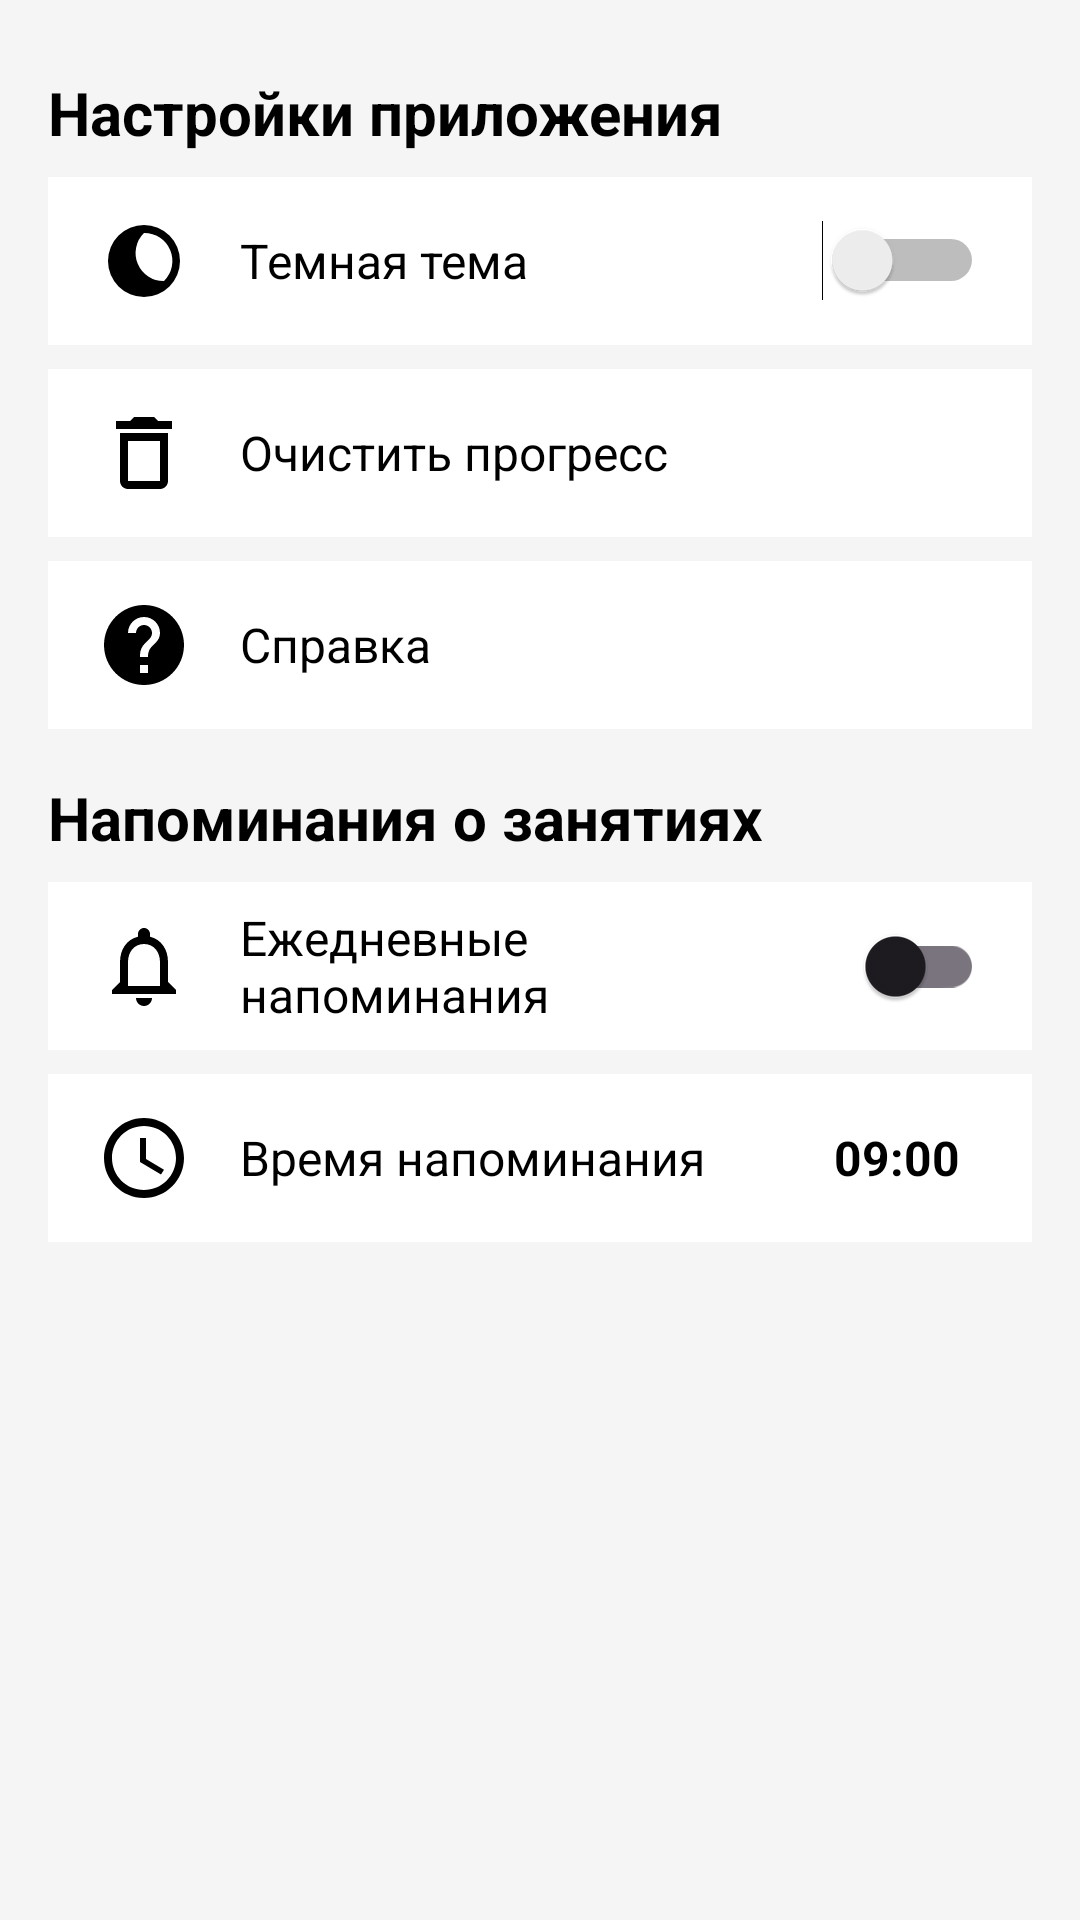

Produce the Android XML layout that renders to this screen, including the resource entries it uses.
<!-- AndroidManifest.xml: application theme Theme.Scorochtenie2 -->
<!-- res/layout/fragment_settings.xml -->
<?xml version="1.0" encoding="utf-8"?>
<androidx.constraintlayout.widget.ConstraintLayout xmlns:android="http://schemas.android.com/apk/res/android"
    xmlns:app="http://schemas.android.com/apk/res-auto"
    android:layout_width="match_parent"
    android:layout_height="match_parent"
    android:background="?attr/backgroundColor">

    
    <TextView
        android:id="@+id/settings_title"
        android:layout_width="wrap_content"
        android:layout_height="wrap_content"
        android:text="Настройки приложения"
        android:textSize="20sp"
        android:textStyle="bold"
        android:textColor="?attr/textColorPrimary"
        android:layout_marginTop="24dp"
        android:layout_marginStart="16dp"
        app:layout_constraintTop_toTopOf="parent"
        app:layout_constraintStart_toStartOf="parent" />

    
    <LinearLayout
        android:id="@+id/theme_layout"
        android:layout_width="0dp"
        android:layout_height="56dp"
        android:orientation="horizontal"
        android:gravity="center_vertical"
        android:background="?attr/surfaceColor"
        app:layout_constraintTop_toBottomOf="@id/settings_title"
        app:layout_constraintStart_toStartOf="parent"
        app:layout_constraintEnd_toEndOf="parent"
        android:layout_marginVertical="8dp"
        android:layout_marginHorizontal="16dp"
        android:paddingHorizontal="16dp"
        >

        <ImageView
            android:layout_width="32dp"
            android:layout_height="32dp"
            android:src="@drawable/ic_dark_theme"
            app:tint="?attr/iconTint" />

        <TextView
            android:layout_width="0dp"
            android:layout_height="wrap_content"
            android:layout_weight="1"
            android:text="Темная тема"
            android:layout_marginStart="16dp"
            android:textColor="?attr/textColorPrimary"
            android:textSize="16sp" />

        <Switch
            android:id="@+id/theme_switch"
            android:layout_width="wrap_content"
            android:layout_height="wrap_content"
            android:checked="false" />

    </LinearLayout>

    
    <LinearLayout
        android:id="@+id/clear_progress_layout"
        android:layout_width="0dp"
        android:layout_height="56dp"
        android:orientation="horizontal"
        android:gravity="center_vertical"
        android:background="?attr/surfaceColor"
        app:layout_constraintTop_toBottomOf="@id/theme_layout"
        app:layout_constraintStart_toStartOf="parent"
        app:layout_constraintEnd_toEndOf="parent"
        android:layout_marginVertical="8dp"
        android:layout_marginHorizontal="16dp"
        android:paddingHorizontal="16dp">

        <ImageView
            android:layout_width="32dp"
            android:layout_height="32dp"
            android:src="@drawable/ic_delete"
            app:tint="?attr/iconTint" />

        <TextView
            android:layout_width="0dp"
            android:layout_height="wrap_content"
            android:layout_weight="1"
            android:text="Очистить прогресс"
            android:layout_marginStart="16dp"
            android:textColor="?attr/textColorPrimary"
            android:textSize="16sp" />

    </LinearLayout>

    
    <LinearLayout
        android:id="@+id/help_layout"
        android:layout_width="0dp"
        android:layout_height="56dp"
        android:orientation="horizontal"
        android:gravity="center_vertical"
        android:background="?attr/surfaceColor"
        app:layout_constraintTop_toBottomOf="@id/clear_progress_layout"
        app:layout_constraintStart_toStartOf="parent"
        app:layout_constraintEnd_toEndOf="parent"
        android:layout_marginVertical="8dp"
        android:layout_marginHorizontal="16dp"
        android:paddingHorizontal="16dp">

        <ImageView
            android:layout_width="32dp"
            android:layout_height="32dp"
            android:src="@drawable/ic_help"
            app:tint="?attr/iconTint" />

        <TextView
            android:layout_width="0dp"
            android:layout_height="wrap_content"
            android:layout_weight="1"
            android:text="Справка"
            android:layout_marginStart="16dp"
            android:textColor="?attr/textColorPrimary"
            android:textSize="16sp" />

    </LinearLayout>

    
    <include
        android:id="@+id/reminder_settings"
        layout="@layout/item_reminder_setting"
        android:layout_width="0dp"
        android:layout_height="wrap_content"
        app:layout_constraintTop_toBottomOf="@id/help_layout"
        app:layout_constraintStart_toStartOf="parent"
        app:layout_constraintEnd_toEndOf="parent"
        android:layout_marginHorizontal="16dp"
        android:layout_marginVertical="16dp" />

</androidx.constraintlayout.widget.ConstraintLayout>
<!-- res/layout/item_reminder_setting.xml (included above) -->
<?xml version="1.0" encoding="utf-8"?>
<LinearLayout xmlns:android="http://schemas.android.com/apk/res/android"
    xmlns:app="http://schemas.android.com/apk/res-auto"
    android:layout_width="match_parent"
    android:layout_height="wrap_content"
    android:orientation="vertical"
    android:padding="0dp"
    android:background="?attr/backgroundColor">

    
    <TextView
        android:layout_width="match_parent"
        android:layout_height="wrap_content"
        android:text="Напоминания о занятиях"
        android:textSize="20sp"
        android:textStyle="bold"
        android:textColor="?attr/textColorPrimary"
        android:layout_marginBottom="8dp" />

    
    <LinearLayout
        android:layout_width="match_parent"
        android:layout_height="56dp"
        android:orientation="horizontal"
        android:gravity="center_vertical"
        android:background="?attr/surfaceColor"
        android:paddingHorizontal="16dp"
        android:layout_marginBottom="8dp">

        <ImageView
            android:layout_width="32dp"
            android:layout_height="32dp"
            android:src="@drawable/ic_notification"
            app:tint="?attr/iconTint" />

        <TextView
            android:layout_width="0dp"
            android:layout_height="wrap_content"
            android:layout_weight="1"
            android:text="Ежедневные напоминания"
            android:layout_marginStart="16dp"
            android:textSize="16sp"
            android:textColor="?attr/textColorPrimary" />

        <androidx.appcompat.widget.SwitchCompat
            android:id="@+id/reminder_switch"
            android:layout_width="wrap_content"
            android:layout_height="wrap_content" />

    </LinearLayout>

    
    <LinearLayout
        android:layout_width="match_parent"
        android:layout_height="56dp"
        android:orientation="horizontal"
        android:gravity="center_vertical"
        android:background="?attr/surfaceColor"
        android:paddingHorizontal="16dp"
        android:layout_marginBottom="8dp">

        <ImageView
            android:layout_width="32dp"
            android:layout_height="32dp"
            android:src="@drawable/ic_time"
            app:tint="?attr/iconTint" />

        <TextView
            android:layout_width="0dp"
            android:layout_height="wrap_content"
            android:layout_weight="1"
            android:text="Время напоминания"
            android:layout_marginStart="16dp"
            android:textSize="16sp"
            android:textColor="?attr/textColorPrimary" />

        <TextView
            android:id="@+id/reminder_time_text"
            android:layout_width="wrap_content"
            android:layout_height="wrap_content"
            android:text="09:00"
            android:textSize="16sp"
            android:textStyle="bold"
            android:textColor="?attr/textColorPrimary"
            android:background="?android:attr/selectableItemBackground"
            android:padding="8dp" />

    </LinearLayout>

</LinearLayout>
<!-- resources referenced by this layout -->
<resources>
  <!-- drawable ic_dark_theme (drawable) -->
  <vector xmlns:android="http://schemas.android.com/apk/res/android"
      android:width="24dp"
      android:height="24dp"
      android:viewportWidth="24"
      android:viewportHeight="24">
      <path
          android:fillColor="#000000"
          android:pathData="M12,3a9,9 0 0,0 -9,9 9,9 0 0,0 9,9 9,9 0 0,0 9,-9 9,9 0 0,0 -9,-9z M12,5a7,7 0 0,1 5,12 7,7 0 0,1 -5,-12z"/>
  </vector>
  <!-- drawable ic_delete (drawable) -->
  <vector xmlns:android="http://schemas.android.com/apk/res/android"
      android:width="24dp"
      android:height="24dp"
      android:viewportWidth="24"
      android:viewportHeight="24">
      <path
          android:fillColor="#000000"
          android:pathData="M16,9v10H8V9h8m-1.5,-6H9.5l-1,1H5v2h14V4h-3.5l-1,-1zM18,7H6v12c0,1.1 0.9,2 2,2h8c1.1,0 2,-0.9 2,-2V7z"/>
  </vector>
  <!-- drawable ic_help (drawable) -->
  <vector xmlns:android="http://schemas.android.com/apk/res/android"
      android:width="24dp"
      android:height="24dp"
      android:viewportWidth="24"
      android:viewportHeight="24"
      android:tint="?attr/colorOnSurface">
    <path
        android:fillColor="@android:color/white"
        android:pathData="M12,2C6.48,2 2,6.48 2,12s4.48,10 10,10 10,-4.48 10,-10S17.52,2 12,2zM13,19h-2v-2h2v2zM15.07,11.25l-0.9,0.92C13.45,12.89 13,13.5 13,15h-2v-0.5c0,-1.11 0.45,-2.11 1.17,-2.83l1.24,-1.26c0.37,-0.36 0.59,-0.86 0.59,-1.41 0,-1.1 -0.9,-2 -2,-2s-2,0.9 -2,2H8c0,-2.21 1.79,-4 4,-4s4,1.79 4,4c0,0.88 -0.36,1.68 -0.93,2.25z"/>
  </vector>
  <!-- drawable ic_notification (drawable) -->
  <?xml version="1.0" encoding="utf-8"?>
  <vector xmlns:android="http://schemas.android.com/apk/res/android"
      android:width="24dp"
      android:height="24dp"
      android:viewportWidth="24"
      android:viewportHeight="24"
      android:tint="?attr/colorOnSurface">
      <path
          android:fillColor="@android:color/white"
          android:pathData="M12,22c1.1,0 2,-0.9 2,-2h-4c0,1.1 0.9,2 2,2zM18,16v-5c0,-3.07 -1.63,-5.64 -4.5,-6.32V4c0,-0.83 -0.67,-1.5 -1.5,-1.5s-1.5,0.67 -1.5,1.5v0.68C7.64,5.36 6,7.92 6,11v5l-2,2v1h16v-1l-2,-2zm-2,1H8v-6c0,-2.48 1.51,-4.5 4,-4.5s4,2.02 4,4.5v6z"/>
  </vector>
  <!-- drawable ic_time (drawable) -->
  <?xml version="1.0" encoding="utf-8"?>
  <vector xmlns:android="http://schemas.android.com/apk/res/android"
      android:width="24dp"
      android:height="24dp"
      android:viewportWidth="24"
      android:viewportHeight="24"
      android:tint="?attr/colorOnSurface">
      <path
          android:fillColor="@android:color/white"
          android:pathData="M11.99,2C6.47,2 2,6.48 2,12s4.47,10 9.99,10C17.52,22 22,17.52 22,12S17.52,2 11.99,2zM12,20c-4.42,0 -8,-3.58 -8,-8s3.58,-8 8,-8 8,3.58 8,8 -3.58,8 -8,8z"/>
      <path
          android:fillColor="@android:color/white"
          android:pathData="M12.5,7H11v6l5.25,3.15 0.75,-1.23 -4.5,-2.67z"/>
  </vector>
  <style name="Theme.Scorochtenie2" parent="Base.Theme.Scorochtenie2" />
  <style name="Base.Theme.Scorochtenie2" parent="Theme.Material3.DayNight.NoActionBar">
          
          <item name="backgroundColor">@color/background_light</item>
          <item name="surfaceColor">@color/surface_light</item>
          <item name="textColorPrimary">@color/text_primary_light</item>
          <item name="textColorSecondary">@color/text_secondary_light</item>
          <item name="iconTint">@color/text_primary_light</item>
          <item name="dividerColor">#E0E0E0</item>
      </style>
  <color name="background_light">#F5F5F5</color>
  <color name="surface_light">#FFFFFF</color>
  <color name="text_primary_light">#000000</color>
  <color name="text_secondary_light">#666666</color>
</resources>
